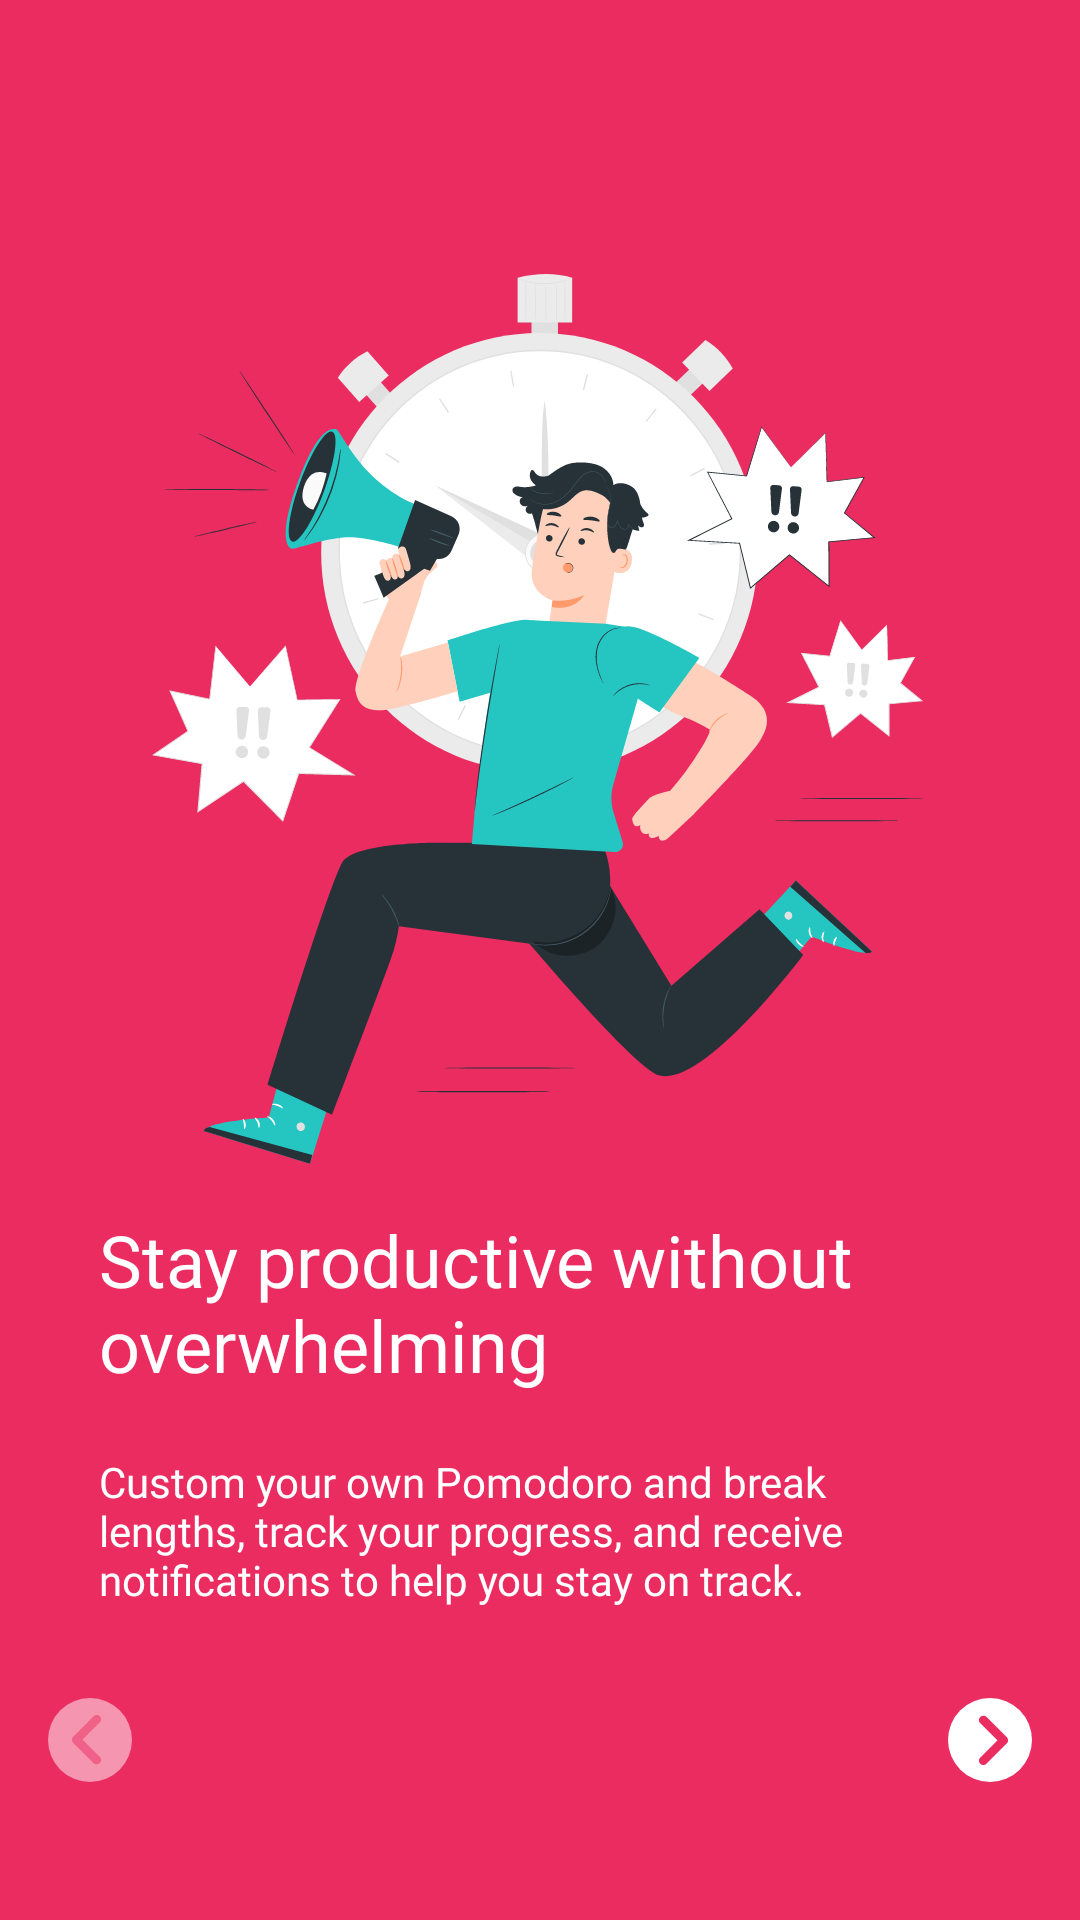

Write the Android layout XML for this screen, with the resource values it uses.
<!-- AndroidManifest.xml: application theme Theme.ASISApp -->
<!-- res/layout/fragment_thrid_screen.xml -->
<?xml version="1.0" encoding="utf-8"?>
<androidx.constraintlayout.widget.ConstraintLayout xmlns:android="http://schemas.android.com/apk/res/android"
    xmlns:app="http://schemas.android.com/apk/res-auto"
    xmlns:tools="http://schemas.android.com/tools"
    android:layout_width="match_parent"
    android:layout_height="match_parent"
    tools:context=".OnBoarding.Screen.ThridScreen"
    android:background="@color/pink">


    <ImageView
        android:id="@+id/imgsc3"
        android:layout_width="wrap_content"
        android:layout_height="wrap_content"
        android:layout_marginStart="73dp"
        android:layout_marginTop="190dp"
        android:layout_marginEnd="74dp"
        android:layout_marginBottom="114dp"
        android:src="@drawable/imgscreen3"
        app:layout_constraintBottom_toTopOf="@+id/textView"
        app:layout_constraintEnd_toEndOf="parent"
        app:layout_constraintStart_toStartOf="parent"
        app:layout_constraintTop_toTopOf="parent" />

    <TextView
        android:id="@+id/textView"
        android:layout_width="295dp"
        android:layout_height="wrap_content"
        android:layout_marginBottom="20dp"
        android:fontFamily="@font/poppins_bold"
        android:text="Stay productive without overwhelming"
        android:textColor="@color/white"
        android:textSize="24dp"
        app:layout_constraintBottom_toTopOf="@+id/textView2"
        app:layout_constraintEnd_toEndOf="@+id/textView2"
        app:layout_constraintStart_toStartOf="@+id/textView2" />

    <TextView
        android:id="@+id/textView2"
        android:layout_width="295dp"
        android:layout_height="wrap_content"
        android:layout_marginStart="33dp"
        android:layout_marginEnd="32dp"
        android:layout_marginBottom="49dp"
        android:fontFamily="@font/poppins_medium"
        android:text="Custom your own Pomodoro and break
        lengths, track your progress, and receive
        notifications to help you stay on track."
        android:textColor="@color/white"
        android:textSize="14dp"
        app:layout_constraintBottom_toTopOf="@+id/imageView2"
        app:layout_constraintEnd_toEndOf="parent"
        app:layout_constraintStart_toStartOf="parent" />

    <ImageView
        android:id="@+id/imageView2"
        android:layout_width="wrap_content"
        android:layout_height="wrap_content"
        android:layout_marginStart="110dp"
        android:layout_marginBottom="55dp"
        android:src="@drawable/ellipse1"
        app:layout_constraintBottom_toBottomOf="parent"
        app:layout_constraintStart_toEndOf="@+id/backsc3" />

    <ImageView
        android:id="@+id/imageView3"
        android:layout_width="wrap_content"
        android:layout_height="wrap_content"
        android:layout_marginStart="12dp"
        android:src="@drawable/ellipse1"
        app:layout_constraintBottom_toBottomOf="@+id/imageView2"
        app:layout_constraintStart_toEndOf="@+id/imageView2"
        app:layout_constraintTop_toTopOf="@+id/imageView2" />
    <ImageView
        android:id="@+id/imageView4"
        android:layout_width="wrap_content"
        android:layout_height="wrap_content"
        android:layout_marginStart="12dp"
        android:src="@drawable/ellipse"
        app:layout_constraintBottom_toBottomOf="@+id/imageView3"
        app:layout_constraintStart_toEndOf="@+id/imageView3"
        app:layout_constraintTop_toTopOf="@+id/imageView3" />
    <ImageView
        android:id="@+id/imageView5"
        android:layout_width="wrap_content"
        android:layout_height="wrap_content"
        android:layout_marginStart="12dp"
        android:src="@drawable/ellipse1"
        app:layout_constraintBottom_toBottomOf="@+id/imageView4"
        app:layout_constraintStart_toEndOf="@+id/imageView4"
        app:layout_constraintTop_toTopOf="@+id/imageView4" />

    <ImageView
        android:id="@+id/nextsc3"
        android:layout_width="wrap_content"
        android:layout_height="wrap_content"
        android:layout_marginEnd="16dp"
        android:layout_marginBottom="46dp"
        android:src="@drawable/vectorscreen3aktif"
        app:layout_constraintBottom_toBottomOf="parent"
        app:layout_constraintEnd_toEndOf="parent"
        app:layout_constraintHorizontal_bias="1.0"
        app:layout_constraintStart_toEndOf="@+id/imageView5" />

    <ImageView
        android:id="@+id/backsc3"
        android:layout_width="wrap_content"
        android:layout_height="wrap_content"
        android:layout_marginStart="16dp"
        android:layout_marginBottom="46dp"
        android:src="@drawable/vectorscreen3reaktif"
        app:layout_constraintBottom_toBottomOf="parent"
        app:layout_constraintStart_toStartOf="parent" />
</androidx.constraintlayout.widget.ConstraintLayout>
<!-- resources referenced by this layout -->
<resources>
  <color name="pink">#EB2C61</color>
  <color name="white">#FFFFFFFF</color>
  <!-- drawable imgscreen3: vector/xml drawable (drawable, 59130 chars, omitted) -->
  <!-- drawable vectorscreen3aktif (drawable) -->
  <vector xmlns:android="http://schemas.android.com/apk/res/android"
      android:width="28dp"
      android:height="28dp"
      android:viewportWidth="28"
      android:viewportHeight="28">
    <path
        android:pathData="M14,14m-14,0a14,14 0,1 1,28 0a14,14 0,1 1,-28 0"
        android:fillColor="#ffffff"/>
    <path
        android:pathData="M10.747,6.328C10.61,6.464 10.502,6.626 10.428,6.804C10.354,6.982 10.316,7.174 10.316,7.367C10.316,7.56 10.354,7.751 10.428,7.929C10.502,8.107 10.61,8.269 10.747,8.406L16.465,14.123L10.747,19.841C10.471,20.117 10.316,20.491 10.316,20.88C10.316,21.27 10.471,21.644 10.747,21.919C11.022,22.195 11.396,22.35 11.786,22.35C12.175,22.35 12.549,22.195 12.825,21.919L19.589,15.155C19.726,15.019 19.834,14.857 19.908,14.679C19.982,14.5 20.02,14.309 20.02,14.116C20.02,13.923 19.982,13.732 19.908,13.554C19.834,13.375 19.726,13.214 19.589,13.077L12.825,6.313C12.265,5.753 11.322,5.753 10.747,6.328Z"
        android:fillColor="#EB2C61"/>
  </vector>
  <!-- drawable vectorscreen3reaktif (drawable) -->
  <vector xmlns:android="http://schemas.android.com/apk/res/android"
      android:width="28dp"
      android:height="28dp"
      android:viewportWidth="28"
      android:viewportHeight="28">
    <path
        android:pathData="M14,14m14,-0a14,14 0,1 1,-28 -0a14,14 0,1 1,28 -0"
        android:strokeAlpha="0.5"
        android:fillColor="#ffffff"
        android:fillAlpha="0.5"/>
    <path
        android:pathData="M17.253,21.672C17.39,21.536 17.498,21.374 17.572,21.196C17.646,21.017 17.684,20.826 17.684,20.633C17.684,20.44 17.646,20.249 17.572,20.071C17.498,19.893 17.39,19.731 17.253,19.594L11.535,13.877L17.253,8.159C17.529,7.883 17.684,7.509 17.684,7.12C17.684,6.73 17.529,6.356 17.253,6.081C16.978,5.805 16.604,5.65 16.214,5.65C15.825,5.65 15.451,5.805 15.175,6.081L8.411,12.845C8.274,12.981 8.166,13.143 8.092,13.321C8.018,13.5 7.98,13.691 7.98,13.884C7.98,14.077 8.018,14.268 8.092,14.446C8.166,14.625 8.274,14.786 8.411,14.923L15.175,21.687C15.735,22.247 16.678,22.247 17.253,21.672Z"
        android:strokeAlpha="0.5"
        android:fillColor="#EB2C61"
        android:fillAlpha="0.5"/>
  </vector>
  <style name="Theme.ASISApp" parent="Theme.MaterialComponents.DayNight.NoActionBar">
          
          <item name="colorPrimary">@color/purple_500</item>
          <item name="colorPrimaryVariant">@color/purple_700</item>
          <item name="colorOnPrimary">@color/white</item>
          
          <item name="colorSecondary">@color/teal_200</item>
          <item name="colorSecondaryVariant">@color/teal_700</item>
          <item name="colorOnSecondary">@color/black</item>
          
          <item name="android:statusBarColor">?attr/colorPrimaryVariant</item>
          
      </style>
  <color name="purple_500">#FF6200EE</color>
  <color name="purple_700">#FF3700B3</color>
  <color name="teal_200">#FF03DAC5</color>
  <color name="teal_700">#FF018786</color>
  <color name="black">#FF000000</color>
</resources>
